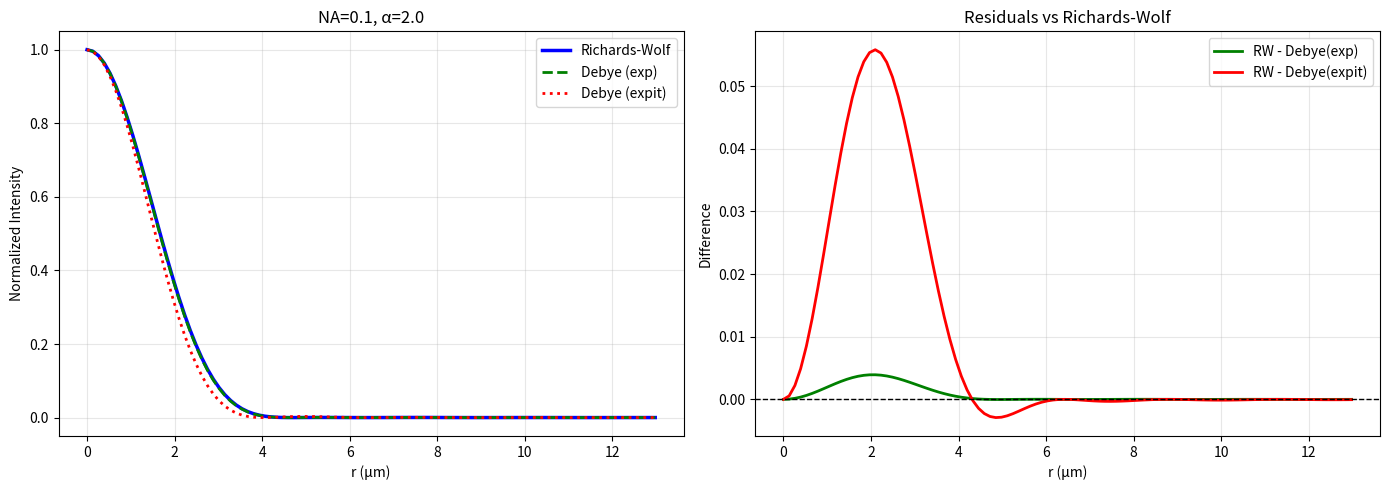

Write the Python code that produced this figure. (Note: this script raises an exception after producing the figure.)
"""
Empirical test: exp vs expit in Debye formula.

Compare both versions against:
1. Richards-Wolf (well-established vector diffraction theory)
2. Known theoretical limits (Airy pattern for uniform illumination)
"""

import sys
sys.path.insert(0, '.')

import numpy as np
import matplotlib
matplotlib.use('Agg')
import matplotlib.pyplot as plt
from scipy.special import jv, expit
from scipy import integrate

wavelength = 0.532
n_medium = 1.0
aperture_default = 1500.0
k = 2 * np.pi / wavelength

def compute_fwhm(r, I):
    half_max = 0.5
    above_half = I > half_max
    if above_half.any():
        r_half = r[above_half]
        if len(r_half) > 0:
            return 2 * r_half[-1]
    return np.nan

def debye_intensity(r_array, NA, trunc_coeff, use_exp=True):
    """Debye/Tanaka intensity with exp or expit."""
    theta_max = np.arcsin(NA / n_medium)
    f = (aperture_default / 2) / np.tan(theta_max)

    # Beam parameters (using corrected formula)
    w_incident = (aperture_default / 2) / np.sqrt(trunc_coeff)
    Nw = w_incident**2 / (wavelength * f)
    w0 = w_incident / np.sqrt(1 + (np.pi * Nw)**2)
    z_R = np.pi * w0**2 / wavelength

    z_lens = -f
    z_f = 0
    ws = w0 * np.sqrt(1 + ((z_lens - z_f) / z_R)**2)

    alpha = (aperture_default / 2) / ws
    eps = 2 * (z_lens - z_f) / (k * ws**2)
    P = k * ws**2 / f
    Z = 1.0  # focal plane

    s1 = (P * alpha**2 * (1 - Z) / (2 * Z)) + (alpha**2 * eps / (1 + eps**2))
    s2 = -alpha**2 / (1 + eps**2)

    intensity = np.zeros_like(r_array)

    for i, r in enumerate(r_array):
        R = r / ws

        def f1_integrand(r0):
            bessel_arg = P * alpha * R / Z * r0
            if use_exp:
                gauss = np.exp(-alpha**2 * r0**2 / (1 + eps**2))
            else:
                gauss = expit(-alpha**2 * r0**2 / (1 + eps**2))
            return r0 * jv(0, bessel_arg) * gauss * np.cos(s1 * r0**2)

        def f2_integrand(r0):
            bessel_arg = P * alpha * R / Z * r0
            if use_exp:
                gauss = np.exp(-alpha**2 * r0**2 / (1 + eps**2))
            else:
                gauss = expit(-alpha**2 * r0**2 / (1 + eps**2))
            return r0 * jv(0, bessel_arg) * gauss * np.sin(s1 * r0**2)

        firstterm, _ = integrate.quad(f1_integrand, 0, 1, limit=100)
        secondterm, _ = integrate.quad(f2_integrand, 0, 1, limit=100)

        intensity[i] = firstterm**2 + secondterm**2

    return intensity / intensity.max()

def rw_intensity(r_array, NA, trunc_coeff):
    """Richards-Wolf vector diffraction."""
    theta_max = np.arcsin(NA / n_medium)
    sin_alpha = np.sin(theta_max)
    sin2_alpha = sin_alpha ** 2

    intensity = np.zeros_like(r_array)

    for i, r in enumerate(r_array):
        v = k * sin_alpha * r

        def I0_integrand(theta):
            if abs(np.sin(theta)) < 1e-15:
                return 0.0
            cos_t = np.cos(theta)
            sin_t = np.sin(theta)
            apod = np.sqrt(cos_t)
            geo = sin_t * (1 + cos_t)
            bessel = jv(0, v * sin_t / sin_alpha)
            field_apod = np.exp(-trunc_coeff * sin_t**2 / sin2_alpha)
            return apod * geo * bessel * field_apod

        I0, _ = integrate.quad(I0_integrand, 0, theta_max, limit=100)
        intensity[i] = np.abs(I0)**2

    return intensity / intensity.max()

def airy_pattern(r_array, NA):
    """Theoretical Airy pattern for uniform illumination."""
    airy_r = 0.61 * wavelength / NA
    x = r_array / airy_r * 1.22 * np.pi  # Scale to first zero at r = airy_r

    intensity = np.ones_like(r_array)
    nonzero = x > 0
    intensity[nonzero] = (2 * jv(1, x[nonzero]) / x[nonzero])**2
    return intensity

print("="*70)
print("EMPIRICAL TEST: exp vs expit")
print("="*70)

# Test 1: Compare FWHM across NA values for Gaussian beam (α=2)
print("\nTest 1: FWHM comparison (Gaussian beam, α=2)")
print("-"*70)
print(f"{'NA':>6} {'Debye(exp)':>12} {'Debye(expit)':>12} {'RW':>12} {'exp-RW':>10} {'expit-RW':>10}")
print("-"*70)

alpha = 2.0
for NA in [0.1, 0.2, 0.3, 0.5, 0.7]:
    airy_r = 0.61 * wavelength / NA
    r = np.linspace(0, 3 * airy_r, 80)

    I_exp = debye_intensity(r, NA, alpha, use_exp=True)
    I_expit = debye_intensity(r, NA, alpha, use_exp=False)
    I_rw = rw_intensity(r, NA, alpha)

    fwhm_exp = compute_fwhm(r, I_exp)
    fwhm_expit = compute_fwhm(r, I_expit)
    fwhm_rw = compute_fwhm(r, I_rw)

    diff_exp = abs(fwhm_exp - fwhm_rw)
    diff_expit = abs(fwhm_expit - fwhm_rw)

    print(f"{NA:6.2f} {fwhm_exp:12.4f} {fwhm_expit:12.4f} {fwhm_rw:12.4f} {diff_exp:10.4f} {diff_expit:10.4f}")

# Test 2: Uniform illumination (α→0) should approach Airy pattern
print("\n" + "="*70)
print("Test 2: Uniform illumination limit (α=0.01, should approach Airy)")
print("-"*70)
print(f"{'NA':>6} {'Debye(exp)':>12} {'Debye(expit)':>12} {'Airy':>12} {'exp-Airy':>10} {'expit-Airy':>10}")
print("-"*70)

alpha = 0.01  # Nearly uniform
for NA in [0.1, 0.3, 0.5]:
    airy_r = 0.61 * wavelength / NA
    r = np.linspace(0, 3 * airy_r, 80)

    I_exp = debye_intensity(r, NA, alpha, use_exp=True)
    I_expit = debye_intensity(r, NA, alpha, use_exp=False)
    I_airy = airy_pattern(r, NA)

    fwhm_exp = compute_fwhm(r, I_exp)
    fwhm_expit = compute_fwhm(r, I_expit)
    fwhm_airy = compute_fwhm(r, I_airy)

    diff_exp = abs(fwhm_exp - fwhm_airy)
    diff_expit = abs(fwhm_expit - fwhm_airy)

    print(f"{NA:6.2f} {fwhm_exp:12.4f} {fwhm_expit:12.4f} {fwhm_airy:12.4f} {diff_exp:10.4f} {diff_expit:10.4f}")

# Test 3: MSE comparison
print("\n" + "="*70)
print("Test 3: MSE vs Richards-Wolf (α=2)")
print("-"*70)
print(f"{'NA':>6} {'MSE(exp)':>12} {'MSE(expit)':>12} {'Winner':>10}")
print("-"*70)

alpha = 2.0
exp_wins = 0
expit_wins = 0

for NA in [0.1, 0.2, 0.3, 0.4, 0.5]:
    airy_r = 0.61 * wavelength / NA
    r = np.linspace(0, 3 * airy_r, 80)

    I_exp = debye_intensity(r, NA, alpha, use_exp=True)
    I_expit = debye_intensity(r, NA, alpha, use_exp=False)
    I_rw = rw_intensity(r, NA, alpha)

    mse_exp = np.mean((I_exp - I_rw)**2)
    mse_expit = np.mean((I_expit - I_rw)**2)

    if mse_exp < mse_expit:
        winner = "exp"
        exp_wins += 1
    else:
        winner = "expit"
        expit_wins += 1

    print(f"{NA:6.2f} {mse_exp:12.6f} {mse_expit:12.6f} {winner:>10}")

print("-"*70)
print(f"Summary: exp wins {exp_wins}, expit wins {expit_wins}")

# Plot comparison at NA=0.1
print("\n" + "="*70)
print("Generating comparison plots...")

NA = 0.1
alpha = 2.0
airy_r = 0.61 * wavelength / NA
r = np.linspace(0, 4 * airy_r, 100)

I_exp = debye_intensity(r, NA, alpha, use_exp=True)
I_expit = debye_intensity(r, NA, alpha, use_exp=False)
I_rw = rw_intensity(r, NA, alpha)

fig, axes = plt.subplots(1, 2, figsize=(14, 5))

ax = axes[0]
ax.plot(r, I_rw, 'b-', lw=2.5, label='Richards-Wolf')
ax.plot(r, I_exp, 'g--', lw=2, label='Debye (exp)')
ax.plot(r, I_expit, 'r:', lw=2, label='Debye (expit)')
ax.set_xlabel('r (μm)')
ax.set_ylabel('Normalized Intensity')
ax.set_title(f'NA={NA}, α={alpha}')
ax.legend()
ax.grid(True, alpha=0.3)

ax = axes[1]
ax.plot(r, I_rw - I_exp, 'g-', lw=2, label='RW - Debye(exp)')
ax.plot(r, I_rw - I_expit, 'r-', lw=2, label='RW - Debye(expit)')
ax.axhline(0, color='k', ls='--', lw=1)
ax.set_xlabel('r (μm)')
ax.set_ylabel('Difference')
ax.set_title('Residuals vs Richards-Wolf')
ax.legend()
ax.grid(True, alpha=0.3)

plt.tight_layout()
plt.savefig('data/comprehensive_comparison/exp_vs_expit.png', dpi=200)
print(f"✓ Saved: data/comprehensive_comparison/exp_vs_expit.png")

print("\n" + "="*70)
print("CONCLUSION")
print("="*70)
